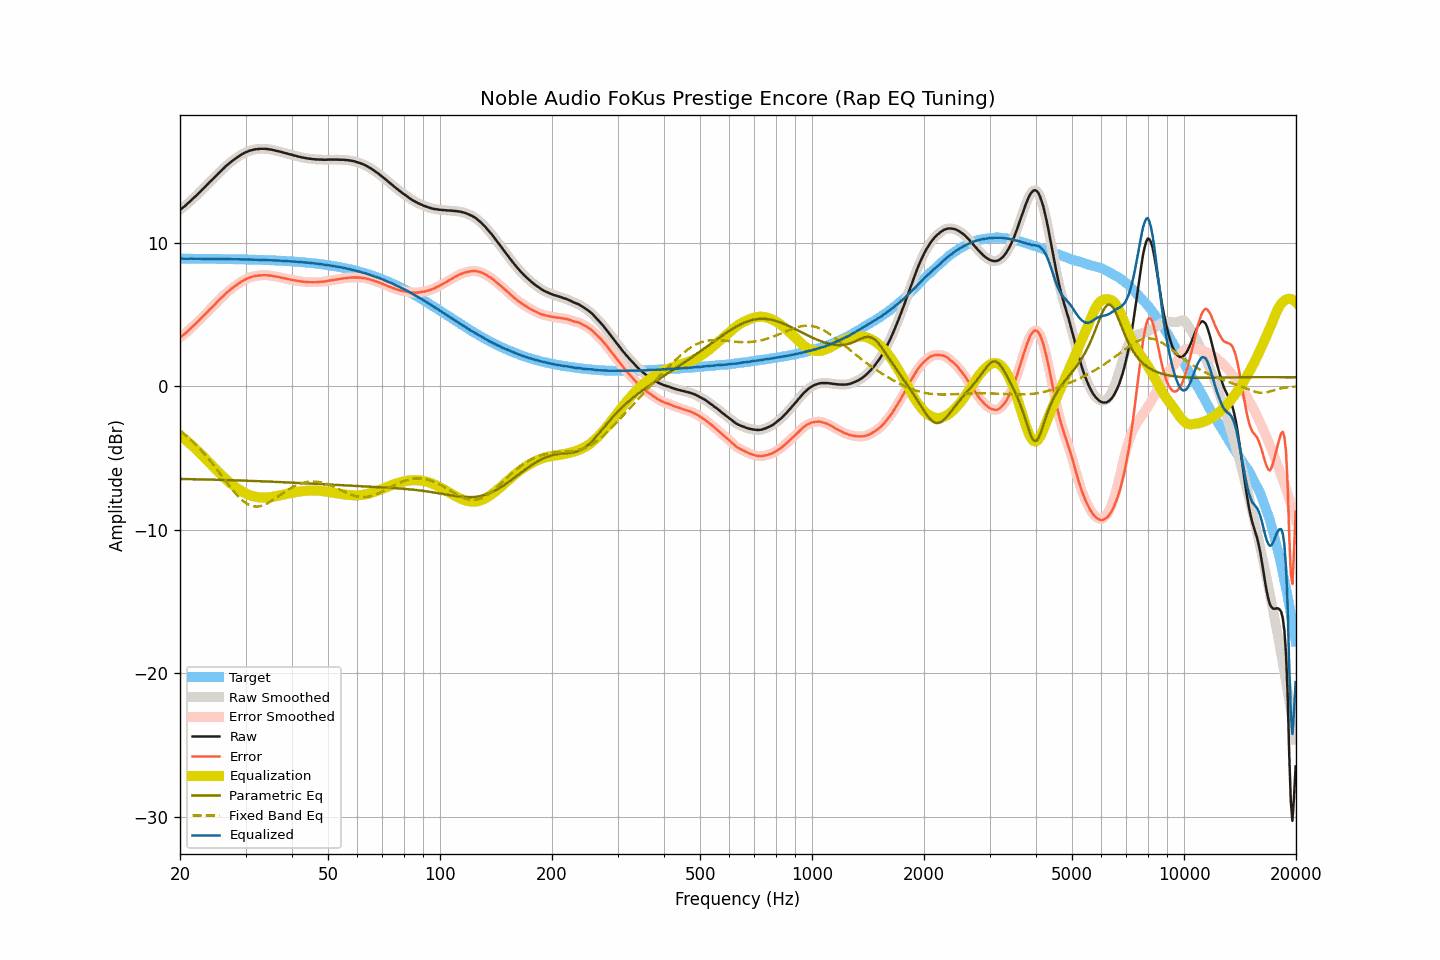

Values plotted in this chart, from the file beside it:
frequency, raw, smoothed, error, error_smoothed, equalization, parametric_eq, fixed_band_eq, equalized_raw, equalized_smoothed, target
20.00, 12.30, 12.30, 3.40, 3.40, -3.40, -6.45, -3.10, 8.90, 8.91, 8.90
20.20, 12.39, 12.39, 3.49, 3.49, -3.49, -6.45, -3.19, 8.90, 8.90, 8.90
20.40, 12.47, 12.47, 3.57, 3.58, -3.58, -6.45, -3.28, 8.89, 8.89, 8.90
20.61, 12.56, 12.56, 3.66, 3.67, -3.67, -6.46, -3.37, 8.89, 8.89, 8.90
20.81, 12.66, 12.66, 3.77, 3.76, -3.77, -6.46, -3.46, 8.89, 8.89, 8.90
21.02, 12.76, 12.76, 3.87, 3.87, -3.87, -6.46, -3.56, 8.89, 8.89, 8.90
21.23, 12.86, 12.86, 3.97, 3.97, -3.97, -6.46, -3.66, 8.89, 8.90, 8.89
21.44, 12.97, 12.97, 4.08, 4.07, -4.07, -6.47, -3.76, 8.90, 8.90, 8.89
21.66, 13.07, 13.07, 4.18, 4.18, -4.18, -6.47, -3.87, 8.89, 8.89, 8.89
21.87, 13.17, 13.18, 4.28, 4.28, -4.28, -6.47, -3.98, 8.89, 8.89, 8.89
22.09, 13.28, 13.28, 4.39, 4.39, -4.39, -6.47, -4.09, 8.89, 8.89, 8.89
22.31, 13.39, 13.39, 4.50, 4.50, -4.50, -6.48, -4.20, 8.89, 8.89, 8.89
22.54, 13.50, 13.50, 4.61, 4.61, -4.61, -6.48, -4.32, 8.88, 8.89, 8.89
22.76, 13.62, 13.62, 4.73, 4.73, -4.73, -6.48, -4.44, 8.89, 8.89, 8.89
22.99, 13.73, 13.73, 4.84, 4.84, -4.84, -6.48, -4.56, 8.89, 8.89, 8.89
23.22, 13.84, 13.84, 4.95, 4.96, -4.95, -6.49, -4.69, 8.89, 8.89, 8.89
23.45, 13.95, 13.95, 5.07, 5.07, -5.07, -6.49, -4.82, 8.88, 8.89, 8.89
23.69, 14.07, 14.07, 5.18, 5.18, -5.18, -6.49, -4.95, 8.89, 8.89, 8.88
23.92, 14.18, 14.18, 5.30, 5.30, -5.30, -6.49, -5.08, 8.89, 8.89, 8.88
24.16, 14.29, 14.29, 5.41, 5.41, -5.41, -6.50, -5.22, 8.88, 8.88, 8.88
24.40, 14.40, 14.40, 5.52, 5.52, -5.52, -6.50, -5.36, 8.88, 8.88, 8.88
24.65, 14.51, 14.51, 5.63, 5.63, -5.64, -6.50, -5.50, 8.87, 8.88, 8.88
24.89, 14.62, 14.63, 5.74, 5.75, -5.75, -6.51, -5.65, 8.87, 8.88, 8.88
25.14, 14.74, 14.74, 5.87, 5.86, -5.86, -6.51, -5.79, 8.88, 8.88, 8.88
25.39, 14.85, 14.85, 5.98, 5.98, -5.98, -6.51, -5.94, 8.88, 8.87, 8.88
25.65, 14.96, 14.96, 6.09, 6.09, -6.09, -6.51, -6.09, 8.87, 8.87, 8.87
25.91, 15.07, 15.07, 6.20, 6.20, -6.20, -6.52, -6.24, 8.87, 8.87, 8.87
26.16, 15.18, 15.18, 6.31, 6.31, -6.31, -6.52, -6.39, 8.87, 8.87, 8.87
26.43, 15.29, 15.29, 6.42, 6.42, -6.41, -6.52, -6.54, 8.87, 8.87, 8.87
26.69, 15.39, 15.39, 6.52, 6.52, -6.52, -6.53, -6.68, 8.87, 8.87, 8.87
26.96, 15.48, 15.48, 6.61, 6.62, -6.62, -6.53, -6.83, 8.86, 8.87, 8.87
27.23, 15.58, 15.58, 6.72, 6.71, -6.71, -6.53, -6.97, 8.87, 8.86, 8.86
27.50, 15.66, 15.66, 6.80, 6.80, -6.80, -6.54, -7.12, 8.86, 8.86, 8.86
27.77, 15.75, 15.75, 6.89, 6.89, -6.89, -6.54, -7.25, 8.86, 8.86, 8.86
28.05, 15.83, 15.83, 6.97, 6.97, -6.98, -6.55, -7.39, 8.86, 8.86, 8.86
28.33, 15.91, 15.91, 7.06, 7.06, -7.06, -6.55, -7.52, 8.85, 8.86, 8.86
28.62, 15.99, 15.99, 7.14, 7.13, -7.14, -6.55, -7.64, 8.85, 8.85, 8.85
28.90, 16.06, 16.06, 7.21, 7.21, -7.21, -6.56, -7.76, 8.85, 8.85, 8.85
29.19, 16.13, 16.13, 7.28, 7.28, -7.28, -6.56, -7.87, 8.85, 8.85, 8.85
29.48, 16.20, 16.20, 7.35, 7.35, -7.35, -6.56, -7.96, 8.85, 8.85, 8.85
29.78, 16.26, 16.26, 7.42, 7.42, -7.41, -6.57, -8.05, 8.85, 8.85, 8.84
30.08, 16.32, 16.32, 7.48, 7.47, -7.47, -6.57, -8.13, 8.85, 8.85, 8.84
30.38, 16.36, 16.36, 7.52, 7.53, -7.52, -6.58, -8.20, 8.84, 8.84, 8.84
30.68, 16.41, 16.41, 7.57, 7.57, -7.57, -6.58, -8.26, 8.84, 8.84, 8.84
30.99, 16.44, 16.44, 7.61, 7.61, -7.61, -6.58, -8.31, 8.83, 8.83, 8.83
31.30, 16.47, 16.47, 7.64, 7.64, -7.64, -6.59, -8.34, 8.83, 8.83, 8.83
31.61, 16.50, 16.50, 7.67, 7.67, -7.67, -6.59, -8.36, 8.83, 8.83, 8.83
31.93, 16.52, 16.52, 7.70, 7.69, -7.69, -6.60, -8.37, 8.83, 8.82, 8.82
32.24, 16.53, 16.53, 7.71, 7.71, -7.71, -6.60, -8.38, 8.82, 8.82, 8.82
32.57, 16.54, 16.54, 7.72, 7.73, -7.73, -6.60, -8.36, 8.81, 8.82, 8.82
32.89, 16.55, 16.55, 7.74, 7.73, -7.74, -6.61, -8.34, 8.81, 8.81, 8.81
33.22, 16.55, 16.55, 7.74, 7.74, -7.74, -6.61, -8.31, 8.81, 8.81, 8.81
33.55, 16.55, 16.55, 7.74, 7.75, -7.75, -6.62, -8.27, 8.80, 8.81, 8.81
33.89, 16.55, 16.55, 7.75, 7.75, -7.74, -6.62, -8.23, 8.81, 8.80, 8.80
34.23, 16.54, 16.54, 7.74, 7.74, -7.74, -6.63, -8.17, 8.80, 8.80, 8.80
34.57, 16.52, 16.53, 7.73, 7.73, -7.73, -6.63, -8.11, 8.79, 8.80, 8.79
34.92, 16.51, 16.51, 7.72, 7.72, -7.72, -6.64, -8.05, 8.79, 8.79, 8.79
35.27, 16.49, 16.49, 7.71, 7.70, -7.70, -6.64, -7.98, 8.79, 8.78, 8.78
35.62, 16.46, 16.46, 7.68, 7.69, -7.69, -6.65, -7.90, 8.77, 8.78, 8.78
35.97, 16.44, 16.44, 7.67, 7.66, -7.67, -6.65, -7.83, 8.77, 8.77, 8.77
... 635 more rows
